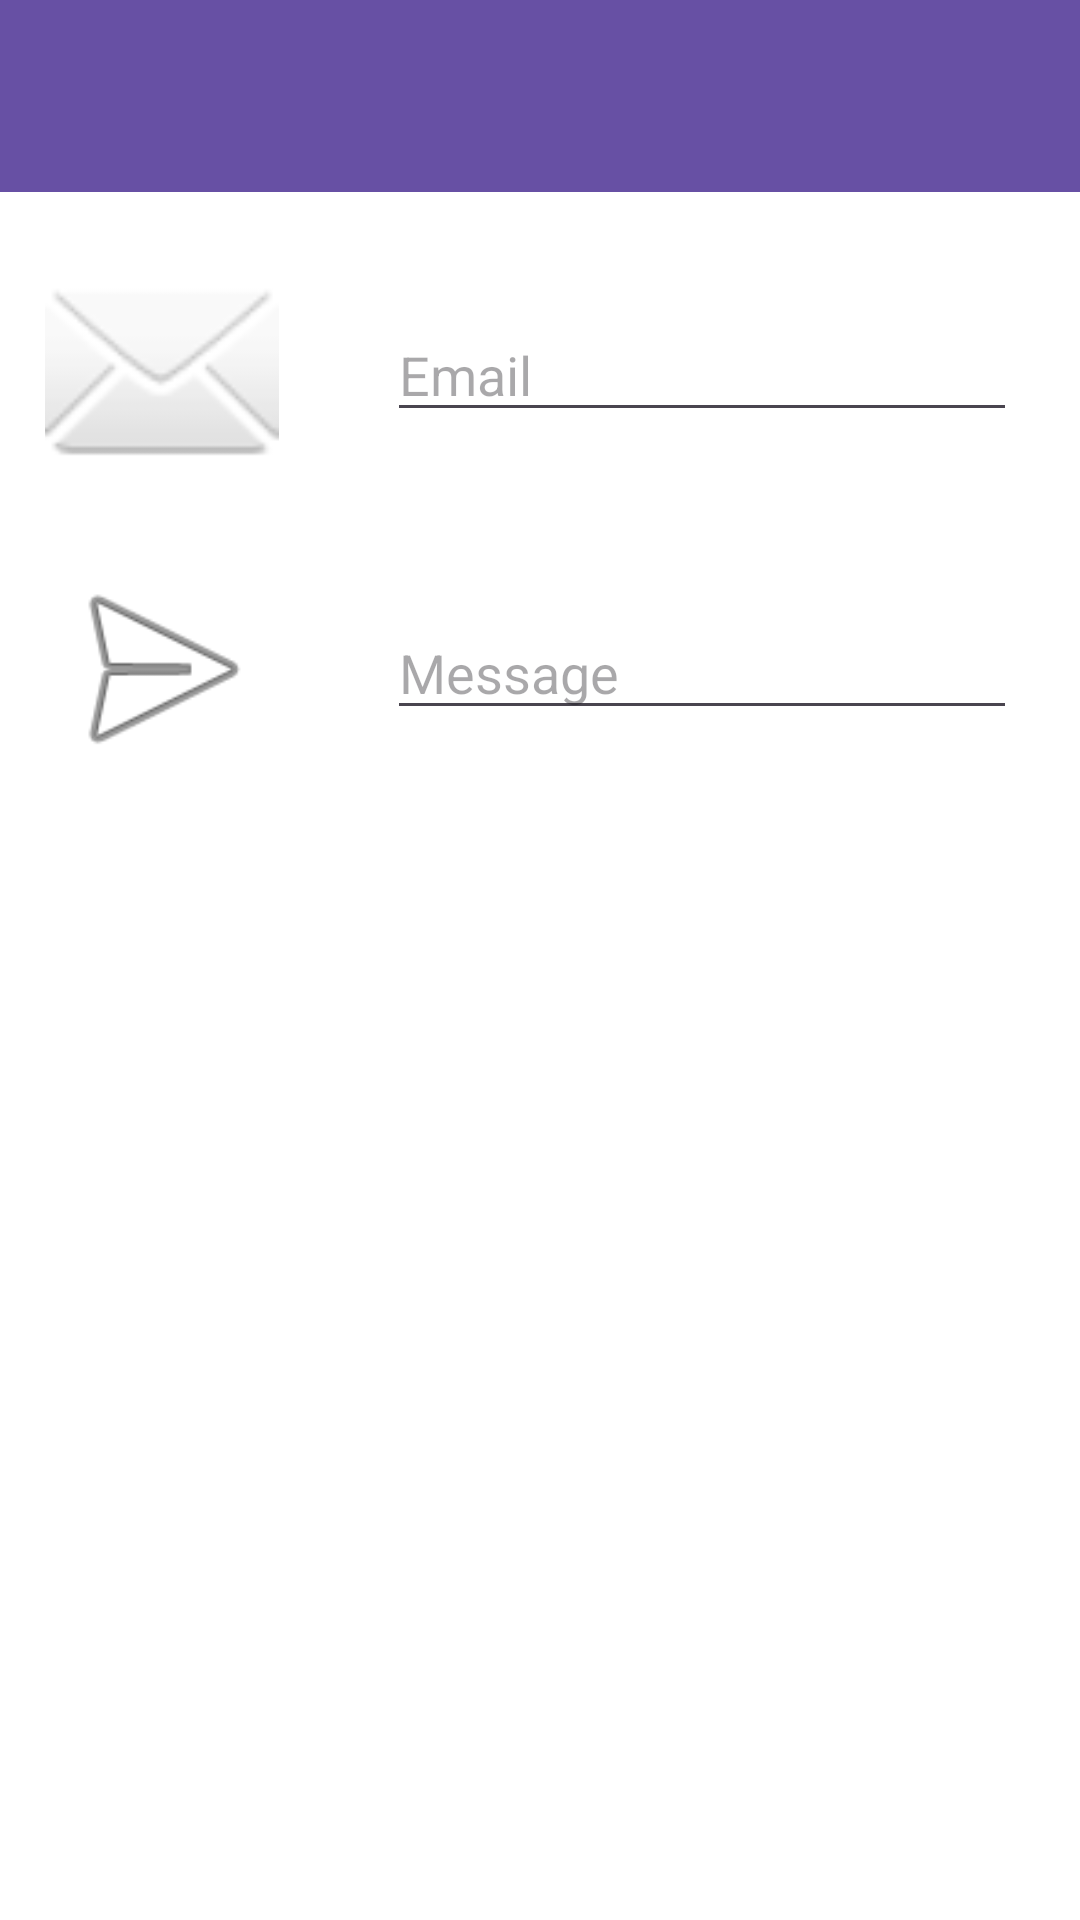

Here is an Android app screen rendered from its layout file. Give the layout XML and the strings, colors and styles it references.
<!-- AndroidManifest.xml: application theme Theme.CardAnimm -->
<!-- res/layout/secondfragment.xml -->
<?xml version="1.0" encoding="utf-8"?>
<androidx.constraintlayout.widget.ConstraintLayout
    xmlns:android="http://schemas.android.com/apk/res/android"
    xmlns:app="http://schemas.android.com/apk/res-auto"
    android:id="@+id/secondFragment"
    android:background="@color/white"
    android:layout_width="match_parent"
    android:layout_height="match_parent">

    <androidx.appcompat.widget.Toolbar
        android:id="@+id/toolbar"
        android:layout_width="match_parent"
        android:layout_height="wrap_content"
        android:background="?attr/colorPrimary"
        android:minHeight="?attr/actionBarSize"
        android:theme="?attr/actionBarTheme"
        app:layout_constraintEnd_toEndOf="parent"
        app:layout_constraintHorizontal_bias="1.0"
        app:layout_constraintStart_toStartOf="parent"
        app:layout_constraintTop_toTopOf="parent" />

    <EditText
        android:id="@+id/editTextTextEmailAddress2"
        android:layout_width="wrap_content"
        android:layout_height="wrap_content"
        android:ems="10"
        android:hint="Email"
        android:inputType="textEmailAddress"
        app:layout_constraintBottom_toTopOf="@+id/guideline11"
        app:layout_constraintEnd_toEndOf="parent"
        app:layout_constraintStart_toStartOf="@+id/guideline9"
        app:layout_constraintTop_toTopOf="@+id/guideline10" />

    <androidx.constraintlayout.widget.Guideline
        android:id="@+id/guideline9"
        android:layout_width="wrap_content"
        android:layout_height="wrap_content"
        android:orientation="vertical"
        app:layout_constraintGuide_percent="0.3" />

    <androidx.constraintlayout.widget.Guideline
        android:id="@+id/guideline10"
        android:layout_width="wrap_content"
        android:layout_height="wrap_content"
        android:orientation="horizontal"
        app:layout_constraintGuide_percent="0.09" />

    <androidx.constraintlayout.widget.Guideline
        android:id="@+id/guideline11"
        android:layout_width="wrap_content"
        android:layout_height="wrap_content"
        android:orientation="horizontal"
        app:layout_constraintGuide_begin="189dp" />

    <EditText
        android:id="@+id/editTextTextMultiLine2"
        android:layout_width="wrap_content"
        android:layout_height="wrap_content"
        android:ems="10"
        android:gravity="start|top"
        android:hint="Message"
        android:inputType="textMultiLine"
        android:lines="1"
        app:layout_constraintBottom_toTopOf="@+id/guideline13"
        app:layout_constraintEnd_toEndOf="parent"
        app:layout_constraintStart_toStartOf="@+id/guideline9"
        app:layout_constraintTop_toTopOf="@+id/guideline11" />

    <Button
        android:id="@+id/button"
        android:layout_width="wrap_content"
        android:layout_height="wrap_content"
        android:text="Send"
        app:layout_constraintBottom_toTopOf="@+id/guideline12"
        app:layout_constraintEnd_toEndOf="parent"
        app:layout_constraintStart_toStartOf="@+id/guideline15"
        app:layout_constraintTop_toTopOf="@+id/guideline17" />

    <androidx.constraintlayout.widget.Guideline
        android:id="@+id/guideline12"
        android:layout_width="wrap_content"
        android:layout_height="wrap_content"
        android:orientation="horizontal"
        app:layout_constraintGuide_percent="0.90" />

    <androidx.constraintlayout.widget.Guideline
        android:id="@+id/guideline13"
        android:layout_width="wrap_content"
        android:layout_height="wrap_content"
        android:orientation="horizontal"
        app:layout_constraintGuide_percent="0.4" />

    <ImageView
        android:id="@+id/imageView2"
        android:layout_width="104dp"
        android:layout_height="78dp"
        app:layout_constraintBottom_toTopOf="@+id/guideline11"
        app:layout_constraintEnd_toStartOf="@+id/guideline9"
        app:layout_constraintStart_toStartOf="parent"
        app:layout_constraintTop_toTopOf="@+id/guideline10"
        app:srcCompat="@android:drawable/ic_dialog_email" />

    <ImageView
        android:id="@+id/imageView6"
        android:layout_width="104dp"
        android:layout_height="78dp"
        app:layout_constraintBottom_toTopOf="@+id/guideline13"
        app:layout_constraintEnd_toStartOf="@+id/guideline9"
        app:layout_constraintStart_toStartOf="parent"
        app:layout_constraintTop_toTopOf="@+id/guideline11"
        app:srcCompat="@android:drawable/ic_menu_send" />

    <androidx.constraintlayout.widget.Guideline
        android:id="@+id/guideline15"
        android:layout_width="wrap_content"
        android:layout_height="wrap_content"
        android:orientation="vertical"
        app:layout_constraintGuide_percent="0.75" />

    <androidx.constraintlayout.widget.Guideline
        android:id="@+id/guideline17"
        android:layout_width="wrap_content"
        android:layout_height="wrap_content"
        android:orientation="horizontal"
        app:layout_constraintGuide_begin="603dp" />

</androidx.constraintlayout.widget.ConstraintLayout>
<!-- resources referenced by this layout -->
<resources>
  <style name="Theme.CardAnimm" parent="Base.Theme.CardAnimm" />
  <style name="Base.Theme.CardAnimm" parent="Theme.Material3.DayNight.NoActionBar">
          
          
      </style>
  <!-- not gathered from this repository: default colours our renderer supplied (Android Studio template values) -->
  <color name="white">#FFFFFFFF</color>
</resources>
